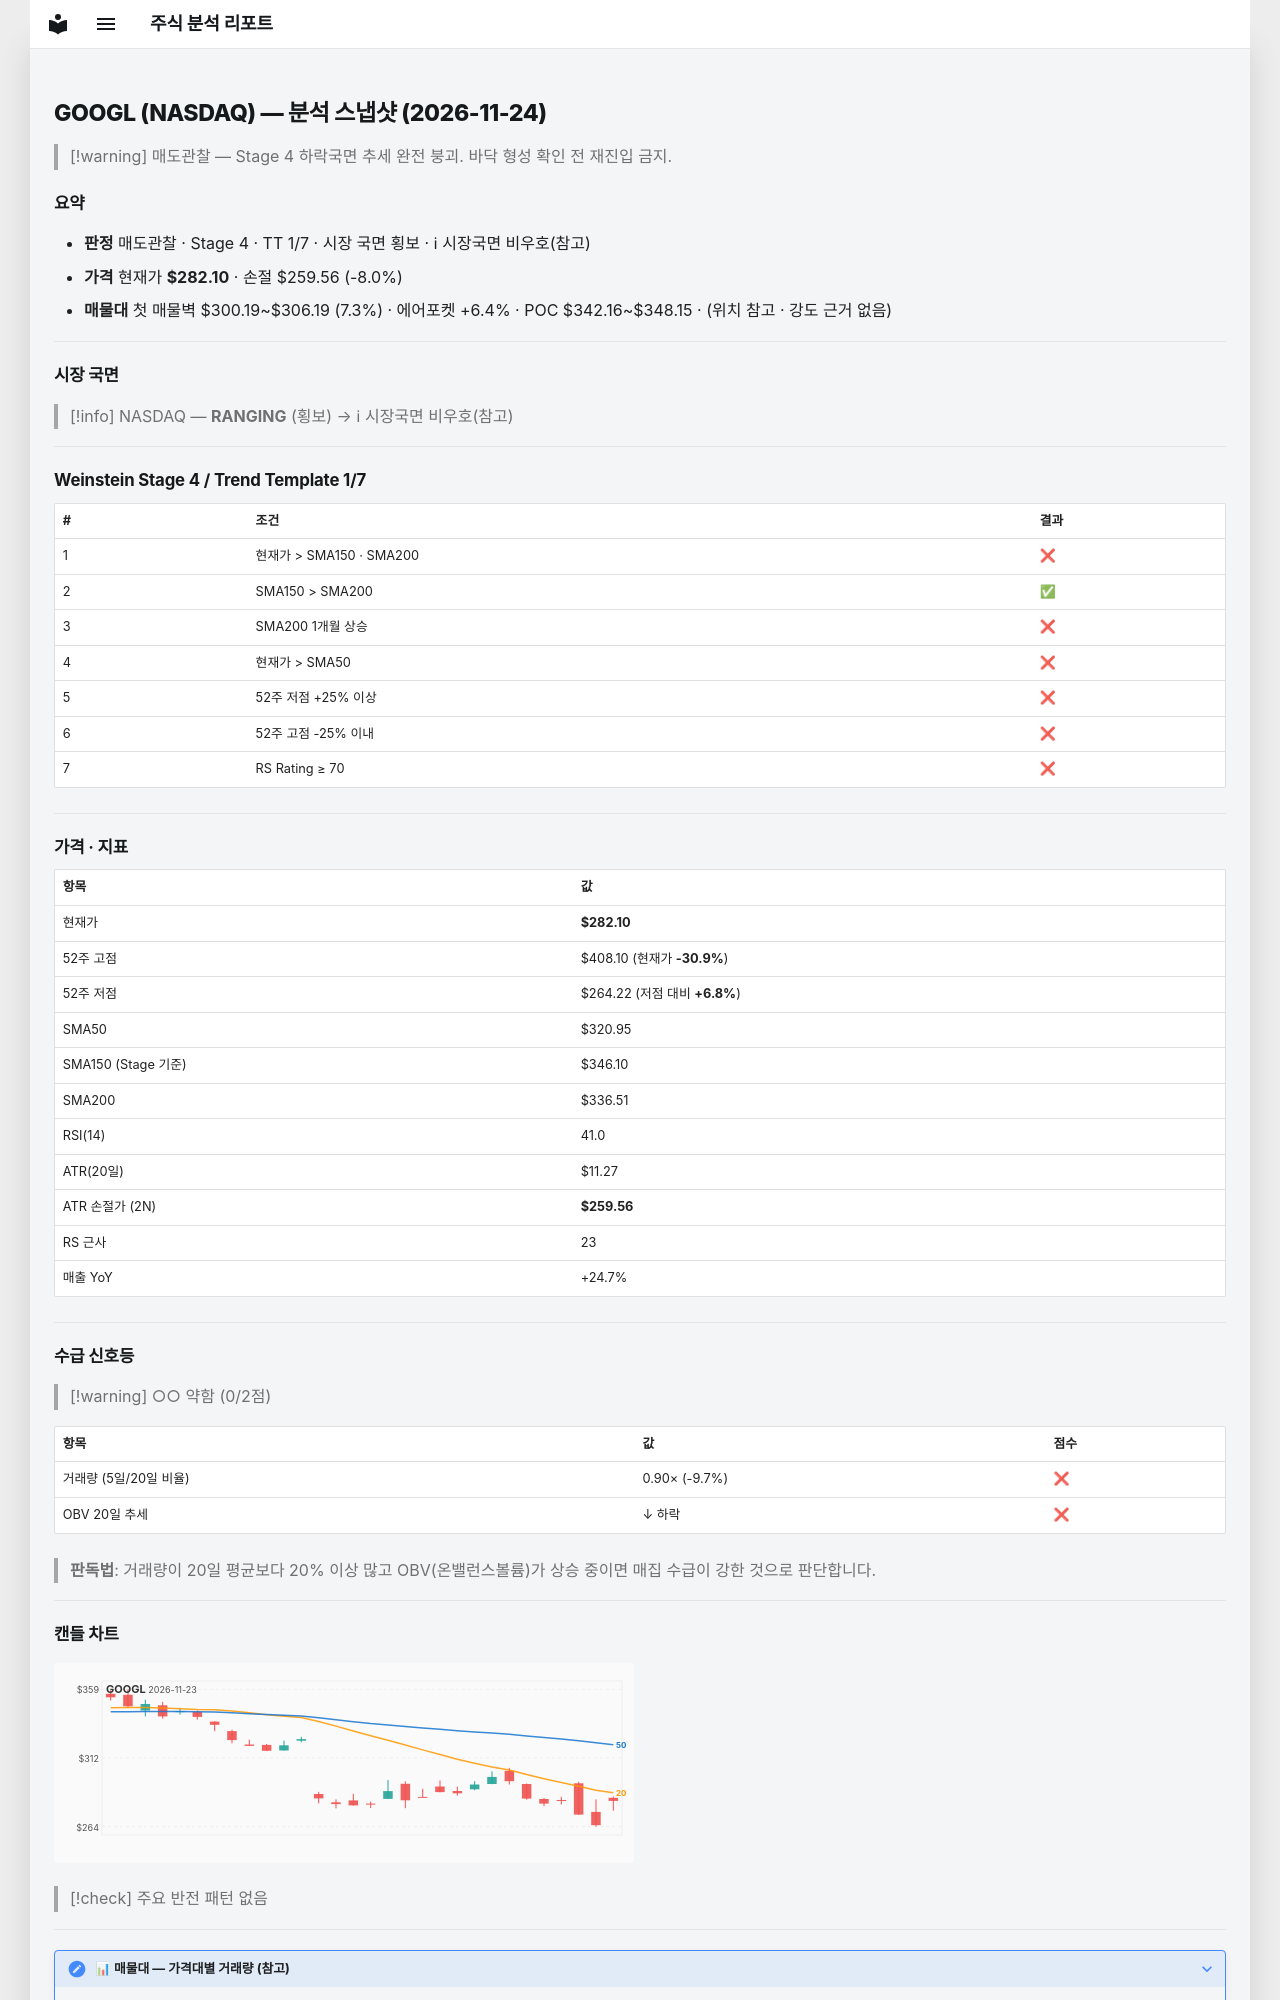

repository: soloandco/stock-reports · page: snapshots/GOOGL-2026-11-24/index.html · generator: mkdocs

---
type: analysis-snapshot
title: GOOGL 분석 스냅샷
ticker: GOOGL
market: NASDAQ
created: 2026-11-24
updated: 2026-11-24
bar-date: 2026-11-23
verdict: 매도관찰
real-rr: 3.64
sma50-gap-pct: -12.1
weekly-position: 저항대아래
weekly-overhead-price: 364.17
weekly-overhead-pct: 29.1
stage: 4
trend-template-score: 1
tt-max: 7
ma-set: sma-50-150-200
price: 282.1000061035156
stop-price: 259.5625195665012
market-regime: RANGING
supply-demand-score: 0/2
supply-demand-label: 약함
status: tracking
tags:
  - stock-agent
  - watchlist
  - GOOGL
  - analysis
related:
  - "[[analysis-template]]"
---

# GOOGL (NASDAQ) — 분석 스냅샷 (2026-11-24)

> [!warning] 매도관찰 — Stage 4 하락국면
> 추세 완전 붕괴. 바닥 형성 확인 전 재진입 금지.

## 요약

- **판정** 매도관찰 · Stage 4 · TT 1/7 · 시장 국면 횡보 · ℹ 시장국면 비우호(참고)
- **가격** 현재가 **$282.10** · 손절 $259.56 (-8.0%)
- **매물대** 첫 매물벽 $300.19~$306.19 (7.3%) · 에어포켓 +6.4% · POC $342.16~$348.15 · (위치 참고 · 강도 근거 없음)

---

## 시장 국면

> [!info] NASDAQ — **RANGING** (횡보) → ℹ 시장국면 비우호(참고)

---

## Weinstein Stage 4 / Trend Template 1/7

| # | 조건 | 결과 |
|---|------|------|
| 1 | 현재가 > SMA150 · SMA200 | ❌ |
| 2 | SMA150 > SMA200 | ✅ |
| 3 | SMA200 1개월 상승 | ❌ |
| 4 | 현재가 > SMA50 | ❌ |
| 5 | 52주 저점 +25% 이상 | ❌ |
| 6 | 52주 고점 -25% 이내 | ❌ |
| 7 | RS Rating ≥ 70 | ❌ |

---

## 가격 · 지표

| 항목 | 값 |
|------|---|
| 현재가 | **$282.10** |
| 52주 고점 | $408.10 (현재가 **-30.9%**) |
| 52주 저점 | $264.22 (저점 대비 **+6.8%**) |
| SMA50 | $320.95 |
| SMA150 (Stage 기준) | $346.10 |
| SMA200 | $336.51 |
| RSI(14) | 41.0 |
| ATR(20일) | $11.27 |
| ATR 손절가 (2N) | **$259.56** |
| RS 근사 | 23 |
| 매출 YoY | +24.7% |

---
## 수급 신호등

> [!warning] ○○ 약함 (0/2점)

| 항목 | 값 | 점수 |
|------|------|------|
| 거래량 (5일/20일 비율) | 0.90× (-9.7%) | ❌ |
| OBV 20일 추세 | ↓ 하락 | ❌ |

> **판독법**: 거래량이 20일 평균보다 20% 이상 많고 OBV(온밸런스볼륨)가 상승 중이면 매집 수급이 강한 것으로 판단합니다.

---
